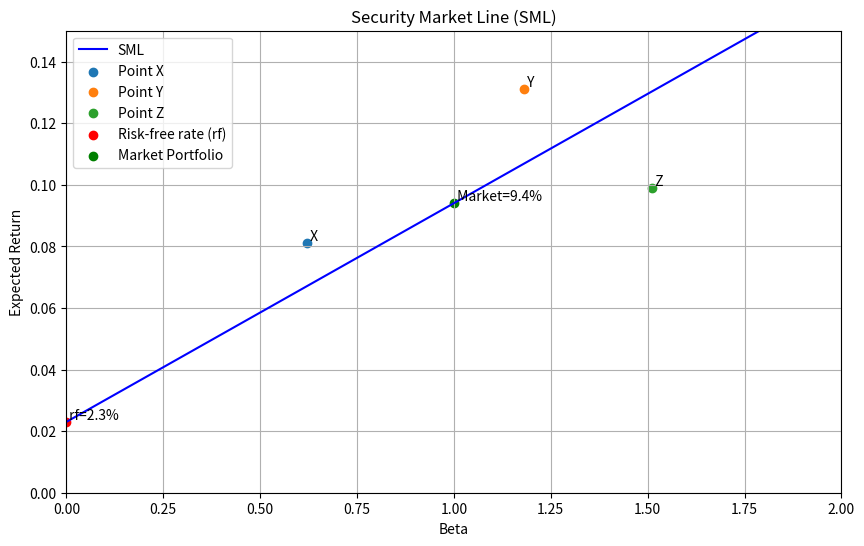

This figure's Python source:
import numpy as np
import matplotlib.pyplot as plt
import os

# 参数设置
rf = 0.023  # 无风险收益率 2.3%
market_return = 0.094  # 市场收益率 9.4%
betas = np.linspace(0, 2, 100)  # beta范围 0到2

# 计算SML线上的期望收益率
sml_returns = rf + betas * (market_return - rf)

# 三个点的数据
points = {
    'X': {'beta': 0.62, 'return': 0.081},
    'Y': {'beta': 1.18, 'return': 0.131},
    'Z': {'beta': 1.51, 'return': 0.099}
}

# 计算SML斜率
sml_slope = (market_return - rf) / (1 - 0)  # 市场组合的beta=1

# 计算beta=1.27对应的期望收益率
er_at_beta_127 = rf + 1.27 * (market_return - rf)

# 绘制图形
plt.figure(figsize=(10, 6))
plt.plot(betas, sml_returns, label='SML', color='blue')

# 标注三个点
for point, data in points.items():
    plt.scatter(data['beta'], data['return'], label=f'Point {point}')
    plt.text(data['beta'], data['return'], f' {point}', verticalalignment='bottom')

# 标注rf和市场收益率
plt.scatter(0, rf, color='red', label='Risk-free rate (rf)')
plt.scatter(1, market_return, color='green', label='Market Portfolio')
plt.text(0, rf, f' rf={rf*100:.1f}%', verticalalignment='bottom')
plt.text(1, market_return, f' Market={market_return*100:.1f}%', verticalalignment='bottom')

# 图形设置
plt.title('Security Market Line (SML)')
plt.xlabel('Beta')
plt.ylabel('Expected Return')
plt.xlim(0, 2)
plt.ylim(0, 0.15)
plt.legend()
plt.grid(True)

# 保存图形
figure_path = 'sml_plot.png'
plt.savefig(figure_path)
plt.close()

# 存储结果
result = {
    'sml_slope': sml_slope,
    'er_at_beta_127': er_at_beta_127,
    'figure_path': os.path.abspath(figure_path)
}

print(result)
